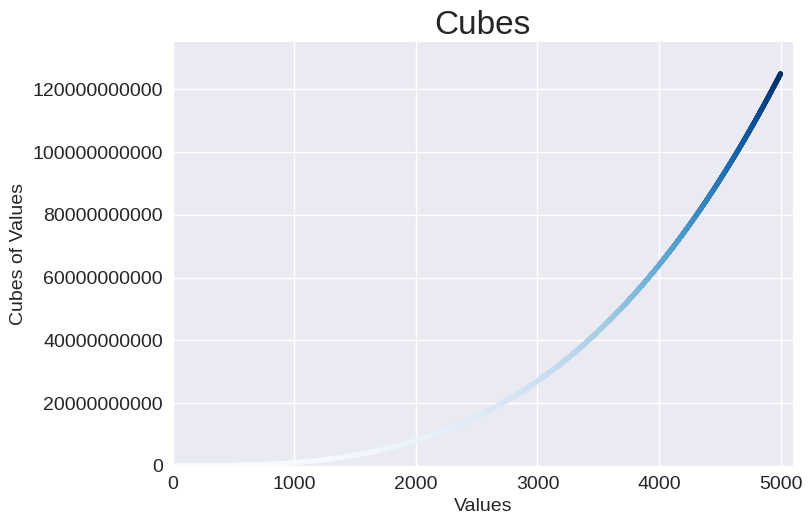

Recreate this plot in Python.
import matplotlib.pyplot as plt

x_values = range(1, 5001)
y_values = [x**3 for x in x_values]

plt.style.use('seaborn-v0_8')
fig, ax = plt.subplots()
ax.scatter(x_values, y_values, c=y_values, cmap=plt.cm.Blues, s=10) # add color map

# Set chart title and label axis
ax.set_title("Cubes", fontsize=24)
ax.set_xlabel("Values", fontsize=14)
ax.set_ylabel("Cubes of Values", fontsize=14)

# Set size of tick labels
ax.tick_params(labelsize=14)

# Set the range for each axis
ax.axis([0, 5100, 0, 135_000_000_000])
ax.ticklabel_format(style='plain')

plt.show()